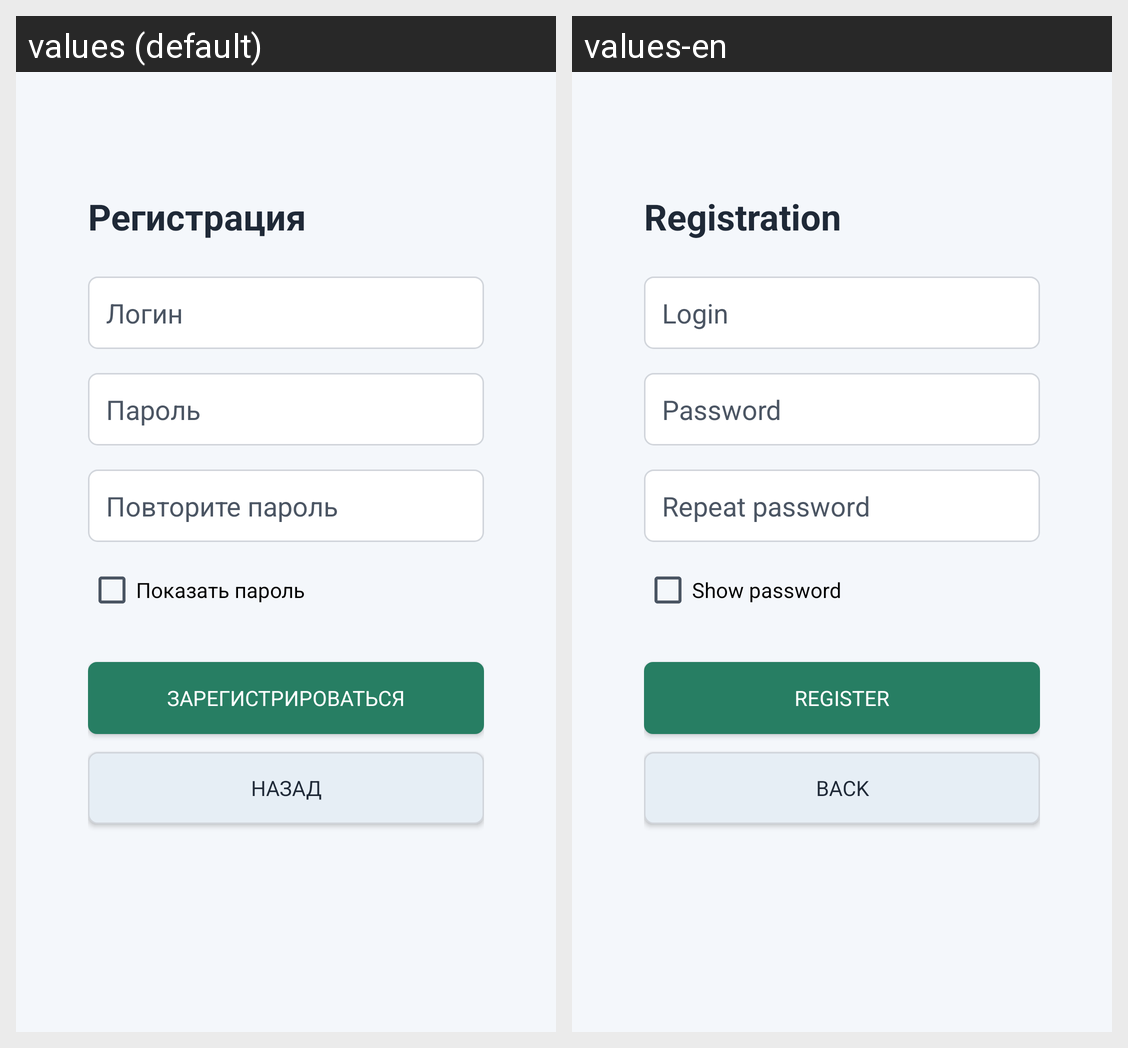

Locale-by-locale string values for the Android screen shown in this grid:
Android screen res/layout/activity_sign_up.xml rendered under 2 locales, left to right: values (default), values-en. Device: Nexus 5 (rendered at 1080×1920; each locale shown at half size, 540×960, under a caption strip naming it); theme Theme.TicTacToe.
Strings drawn on this screen, with the default value and each locale's value (text and hints the layout hard-codes, and strings that could not be matched under every locale, appear in the picture but are not listed):

sign_up_title
  values: Регистрация
  values-en: Registration

login_hint
  values: Логин
  values-en: Login

password_hint
  values: Пароль
  values-en: Password

repeat_password_hint
  values: Повторите пароль
  values-en: Repeat password

show_password
  values: Показать пароль
  values-en: Show password

sign_up
  values: Зарегистрироваться
  values-en: Register

back
  values: Назад
  values-en: Back
